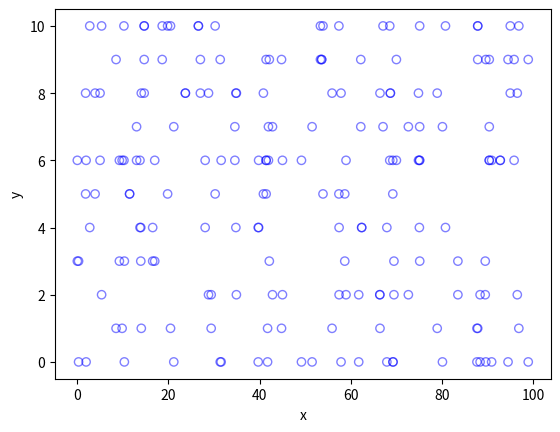

Write Python code to recreate this figure.
import numpy as np
import scipy.stats
import matplotlib.pyplot as plt
import math

# Simulation window parameters
xMin = 0
xMax = 100
yMin = 0
yMax = 11  # num_floors + 1
xDelta = xMax - xMin
yDelta = yMax - yMin  # rectangle dimensions
areaTotal = xDelta * yDelta

# Point process parameters
lambda0 = 1  # intensity (ie mean density) of the Poisson process; lambda=1 is mean 1 per second

# Simulate Poisson point process
np.random.seed(seed=1)
numbPoints = scipy.stats.poisson(lambda0 * xDelta).rvs()  # Poisson number of points; areaTotal replaced by xDelta
xx = xDelta * scipy.stats.uniform.rvs(0, 1, (numbPoints, 1)) + xMin  # x-coors of Poisson points
yy = yDelta * scipy.stats.uniform.rvs(0, 1, (numbPoints, 1)) + yMin  # y-coor: starting floor
zz = yDelta * scipy.stats.uniform.rvs(0, 1, (numbPoints, 1)) + yMin  # z-coor: destination floor

for val_arr in yy:
    val_arr[0] = int(math.floor(val_arr[0]))
for val_arr in zz:
    val_arr[0] = int(math.floor(val_arr[0]))

print(yy)
# Plotting
plt.scatter(xx, yy, edgecolor='b', facecolor='none', alpha=0.5)
plt.xlabel("x")
plt.ylabel("y")
plt.show()
plt.scatter(xx, zz, edgecolor='b', facecolor='none', alpha=0.5)
plt.xlabel("x")
plt.ylabel("y")
plt.show()
